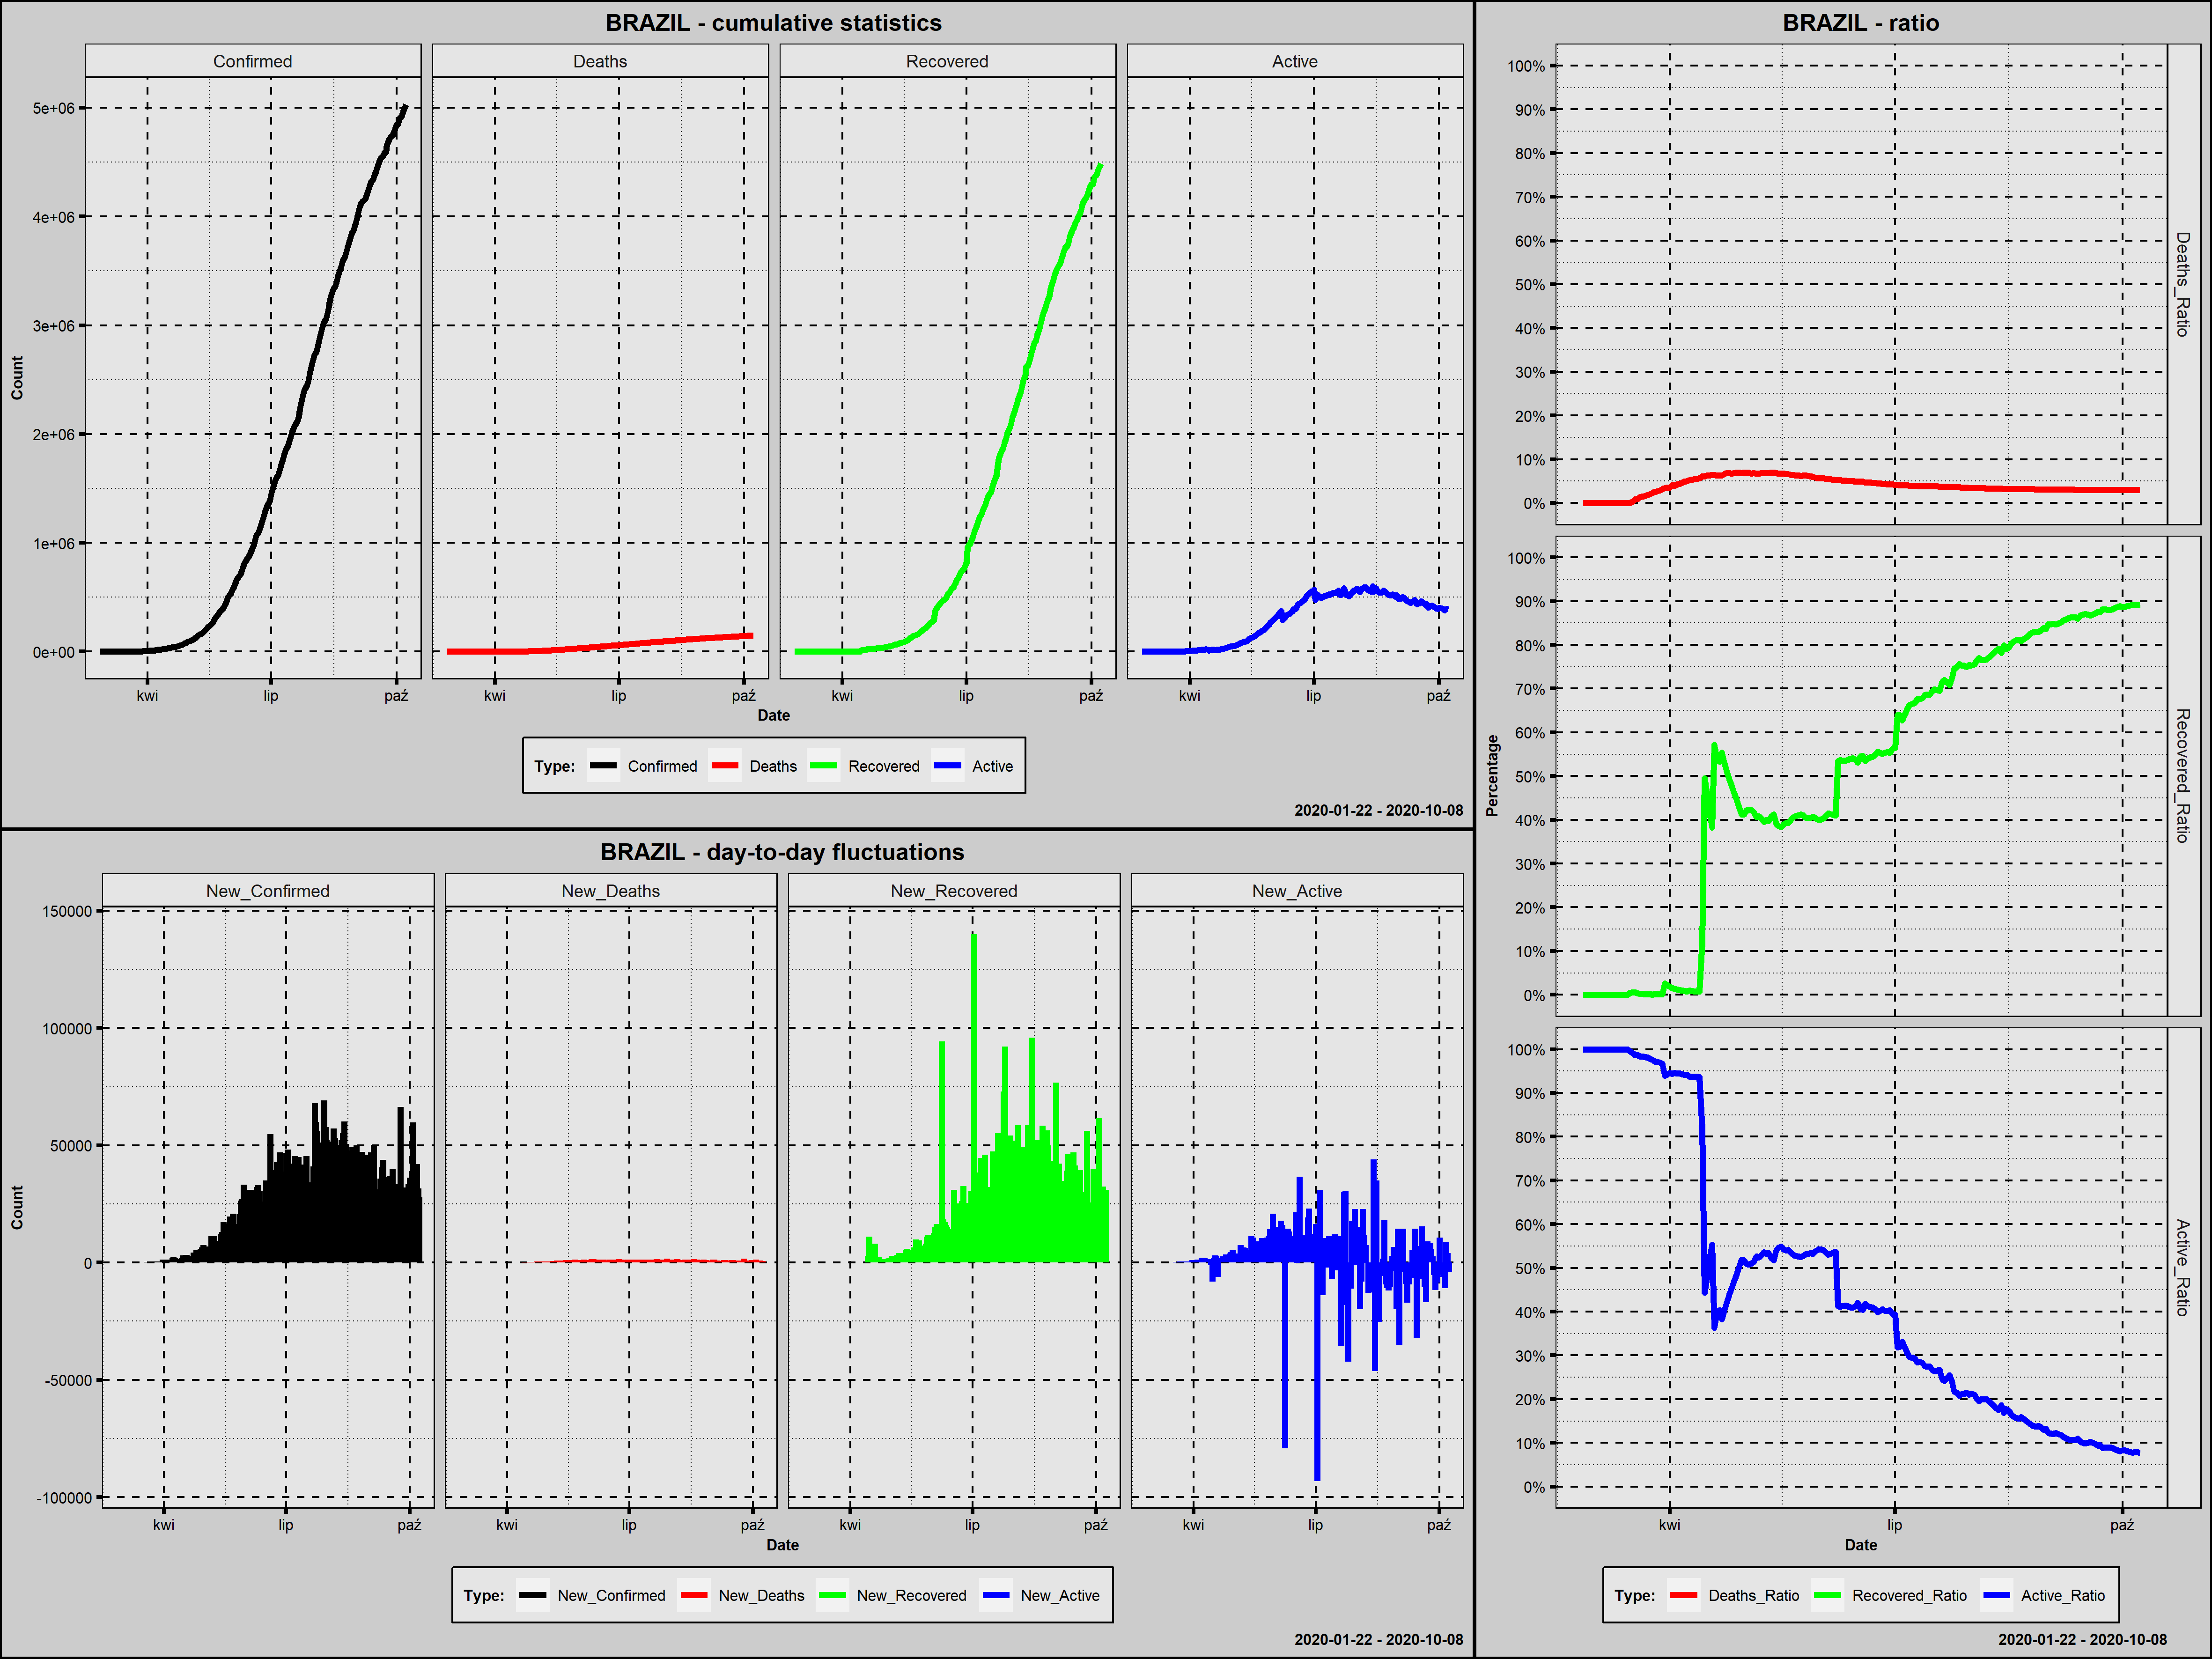

The data file committed next to this chart (first rows):
Country; Date; Confirmed; New_Confirmed; Deaths; New_Deaths; Recovered; New_Recovered; Active; New_Active; Year; Month; Day; Week_Day; Deaths_Ratio; Recovered_Ratio; Active_Ratio; Day_Since_1st_Confirmed; Day_Since_100st_Confirmed; New_Confirmed_Rank
Brazil; 2020-02-26; 1; 1; 0; 0; 0; 0; 1; 1; 2020; luty; 26; środa; 0,0000; 0,0000; 1,0000; 1; 0; 215,5
Brazil; 2020-02-27; 1; 0; 0; 0; 0; 0; 1; 0; 2020; luty; 27; czwartek; 0,0000; 0,0000; 1,0000; 2; 0; 221,5
Brazil; 2020-02-28; 1; 0; 0; 0; 0; 0; 1; 0; 2020; luty; 28; piątek; 0,0000; 0,0000; 1,0000; 3; 0; 221,5
Brazil; 2020-02-29; 2; 1; 0; 0; 0; 0; 2; 1; 2020; luty; 29; sobota; 0,0000; 0,0000; 1,0000; 4; 0; 215,5
Brazil; 2020-03-01; 2; 0; 0; 0; 0; 0; 2; 0; 2020; marzec; 1; niedziela; 0,0000; 0,0000; 1,0000; 5; 0; 221,5
Brazil; 2020-03-02; 2; 0; 0; 0; 0; 0; 2; 0; 2020; marzec; 2; poniedziałek; 0,0000; 0,0000; 1,0000; 6; 0; 221,5
Brazil; 2020-03-03; 2; 0; 0; 0; 0; 0; 2; 0; 2020; marzec; 3; wtorek; 0,0000; 0,0000; 1,0000; 7; 0; 221,5
Brazil; 2020-03-04; 4; 2; 0; 0; 0; 0; 4; 2; 2020; marzec; 4; środa; 0,0000; 0,0000; 1,0000; 8; 0; 214,0
Brazil; 2020-03-05; 4; 0; 0; 0; 0; 0; 4; 0; 2020; marzec; 5; czwartek; 0,0000; 0,0000; 1,0000; 9; 0; 221,5
Brazil; 2020-03-06; 13; 9; 0; 0; 0; 0; 13; 9; 2020; marzec; 6; piątek; 0,0000; 0,0000; 1,0000; 10; 0; 209,0
Brazil; 2020-03-07; 13; 0; 0; 0; 0; 0; 13; 0; 2020; marzec; 7; sobota; 0,0000; 0,0000; 1,0000; 11; 0; 221,5
Brazil; 2020-03-08; 20; 7; 0; 0; 0; 0; 20; 7; 2020; marzec; 8; niedziela; 0,0000; 0,0000; 1,0000; 12; 0; 210,5
Brazil; 2020-03-09; 25; 5; 0; 0; 0; 0; 25; 5; 2020; marzec; 9; poniedziałek; 0,0000; 0,0000; 1,0000; 13; 0; 213,0
Brazil; 2020-03-10; 31; 6; 0; 0; 0; 0; 31; 6; 2020; marzec; 10; wtorek; 0,0000; 0,0000; 1,0000; 14; 0; 212,0
Brazil; 2020-03-11; 38; 7; 0; 0; 0; 0; 38; 7; 2020; marzec; 11; środa; 0,0000; 0,0000; 1,0000; 15; 0; 210,5
Brazil; 2020-03-12; 52; 14; 0; 0; 0; 0; 52; 14; 2020; marzec; 12; czwartek; 0,0000; 0,0000; 1,0000; 16; 0; 207,0
Brazil; 2020-03-13; 151; 99; 0; 0; 0; 0; 151; 99; 2020; marzec; 13; piątek; 0,0000; 0,0000; 1,0000; 17; 1; 204,0
Brazil; 2020-03-14; 151; 0; 0; 0; 0; 0; 151; 0; 2020; marzec; 14; sobota; 0,0000; 0,0000; 1,0000; 18; 2; 221,5
Brazil; 2020-03-15; 162; 11; 0; 0; 0; 0; 162; 11; 2020; marzec; 15; niedziela; 0,0000; 0,0000; 1,0000; 19; 3; 208,0
Brazil; 2020-03-16; 200; 38; 0; 0; 1; 1; 199; 37; 2020; marzec; 16; poniedziałek; 0,0000; 0,0050; 0,9950; 20; 4; 206,0
Brazil; 2020-03-17; 321; 121; 1; 1; 2; 1; 318; 119; 2020; marzec; 17; wtorek; 0,0031; 0,0062; 0,9907; 21; 5; 203,0
Brazil; 2020-03-18; 372; 51; 3; 2; 2; 0; 367; 49; 2020; marzec; 18; środa; 0,0081; 0,0054; 0,9866; 22; 6; 205,0
Brazil; 2020-03-19; 621; 249; 6; 3; 2; 0; 613; 246; 2020; marzec; 19; czwartek; 0,0097; 0,0032; 0,9871; 23; 7; 200,0
Brazil; 2020-03-20; 793; 172; 11; 5; 2; 0; 780; 167; 2020; marzec; 20; piątek; 0,0139; 0,0025; 0,9836; 24; 8; 202,0
Brazil; 2020-03-21; 1021; 228; 15; 4; 2; 0; 1004; 224; 2020; marzec; 21; sobota; 0,0147; 0,0020; 0,9833; 25; 9; 201,0
Brazil; 2020-03-22; 1546; 525; 25; 10; 2; 0; 1519; 515; 2020; marzec; 22; niedziela; 0,0162; 0,0013; 0,9825; 26; 10; 191,0
Brazil; 2020-03-23; 1924; 378; 34; 9; 2; 0; 1888; 369; 2020; marzec; 23; poniedziałek; 0,0177; 0,0010; 0,9813; 27; 11; 195,0
Brazil; 2020-03-24; 2247; 323; 46; 12; 2; 0; 2199; 311; 2020; marzec; 24; wtorek; 0,0205; 0,0009; 0,9786; 28; 12; 197,5
Brazil; 2020-03-25; 2554; 307; 59; 13; 2; 0; 2493; 294; 2020; marzec; 25; środa; 0,0231; 0,0008; 0,9761; 29; 13; 199,0
Brazil; 2020-03-26; 2985; 431; 77; 18; 6; 4; 2902; 409; 2020; marzec; 26; czwartek; 0,0258; 0,0020; 0,9722; 30; 14; 194,0
Brazil; 2020-03-27; 3417; 432; 92; 15; 6; 0; 3319; 417; 2020; marzec; 27; piątek; 0,0269; 0,0018; 0,9713; 31; 15; 193,0
Brazil; 2020-03-28; 3904; 487; 111; 19; 6; 0; 3787; 468; 2020; marzec; 28; sobota; 0,0284; 0,0015; 0,9700; 32; 16; 192,0
Brazil; 2020-03-29; 4256; 352; 136; 25; 6; 0; 4114; 327; 2020; marzec; 29; niedziela; 0,0320; 0,0014; 0,9666; 33; 17; 196,0
Brazil; 2020-03-30; 4579; 323; 159; 23; 120; 114; 4300; 186; 2020; marzec; 30; poniedziałek; 0,0347; 0,0262; 0,9391; 34; 18; 197,5
Brazil; 2020-03-31; 5717; 1138; 201; 42; 127; 7; 5389; 1089; 2020; marzec; 31; wtorek; 0,0352; 0,0222; 0,9426; 35; 19; 185,0
Brazil; 2020-04-01; 6836; 1119; 240; 39; 127; 0; 6469; 1080; 2020; kwiecień; 1; środa; 0,0351; 0,0186; 0,9463; 36; 20; 186,0
Brazil; 2020-04-02; 8044; 1208; 324; 84; 127; 0; 7593; 1124; 2020; kwiecień; 2; czwartek; 0,0403; 0,0158; 0,9439; 37; 21; 184,0
Brazil; 2020-04-03; 9056; 1012; 359; 35; 127; 0; 8570; 977; 2020; kwiecień; 3; piątek; 0,0396; 0,0140; 0,9463; 38; 22; 189,0
Brazil; 2020-04-04; 10360; 1304; 445; 86; 127; 0; 9788; 1218; 2020; kwiecień; 4; sobota; 0,0430; 0,0123; 0,9448; 39; 23; 182,0
Brazil; 2020-04-05; 11130; 770; 486; 41; 127; 0; 10517; 729; 2020; kwiecień; 5; niedziela; 0,0437; 0,0114; 0,9449; 40; 24; 190,0
Brazil; 2020-04-06; 12161; 1031; 564; 78; 127; 0; 11470; 953; 2020; kwiecień; 6; poniedziałek; 0,0464; 0,0104; 0,9432; 41; 25; 188,0
Brazil; 2020-04-07; 14034; 1873; 686; 122; 127; 0; 13221; 1751; 2020; kwiecień; 7; wtorek; 0,0489; 0,0090; 0,9421; 42; 26; 178,0
Brazil; 2020-04-08; 16170; 2136; 819; 133; 127; 0; 15224; 2003; 2020; kwiecień; 8; środa; 0,0506; 0,0079; 0,9415; 43; 27; 173,0
Brazil; 2020-04-09; 18092; 1922; 950; 131; 173; 46; 16969; 1745; 2020; kwiecień; 9; czwartek; 0,0525; 0,0096; 0,9379; 44; 28; 177,0
Brazil; 2020-04-10; 19638; 1546; 1057; 107; 173; 0; 18408; 1439; 2020; kwiecień; 10; piątek; 0,0538; 0,0088; 0,9374; 45; 29; 180,0
Brazil; 2020-04-11; 20727; 1089; 1124; 67; 173; 0; 19430; 1022; 2020; kwiecień; 11; sobota; 0,0542; 0,0083; 0,9374; 46; 30; 187,0
Brazil; 2020-04-12; 22192; 1465; 1223; 99; 173; 0; 20796; 1366; 2020; kwiecień; 12; niedziela; 0,0551; 0,0078; 0,9371; 47; 31; 181,0
Brazil; 2020-04-13; 23430; 1238; 1328; 105; 173; 0; 21929; 1133; 2020; kwiecień; 13; poniedziałek; 0,0567; 0,0074; 0,9359; 48; 32; 183,0
Brazil; 2020-04-14; 25262; 1832; 1532; 204; 3046; 2873; 20684; -1245; 2020; kwiecień; 14; wtorek; 0,0606; 0,1206; 0,8188; 49; 33; 179,0
Brazil; 2020-04-15; 28320; 3058; 1736; 204; 14026; 10980; 12558; -8126; 2020; kwiecień; 15; środa; 0,0613; 0,4953; 0,4434; 50; 34; 169,0
Brazil; 2020-04-16; 30425; 2105; 1924; 188; 14026; 0; 14475; 1917; 2020; kwiecień; 16; czwartek; 0,0632; 0,4610; 0,4758; 51; 35; 174,0
Brazil; 2020-04-17; 33682; 3257; 2141; 217; 14026; 0; 17515; 3040; 2020; kwiecień; 17; piątek; 0,0636; 0,4164; 0,5200; 52; 36; 168,0
Brazil; 2020-04-18; 36658; 2976; 2354; 213; 14026; 0; 20278; 2763; 2020; kwiecień; 18; sobota; 0,0642; 0,3826; 0,5532; 53; 37; 170,0
Brazil; 2020-04-19; 38654; 1996; 2462; 108; 22130; 8104; 14062; -6216; 2020; kwiecień; 19; niedziela; 0,0637; 0,5725; 0,3638; 54; 38; 176,0
Brazil; 2020-04-20; 40743; 2089; 2587; 125; 22130; 0; 16026; 1964; 2020; kwiecień; 20; poniedziałek; 0,0635; 0,5432; 0,3933; 55; 39; 175,0
Brazil; 2020-04-21; 43079; 2336; 2741; 154; 22991; 861; 17347; 1321; 2020; kwiecień; 21; wtorek; 0,0636; 0,5337; 0,4027; 56; 40; 172,0
Brazil; 2020-04-22; 45757; 2678; 2906; 165; 25318; 2327; 17533; 186; 2020; kwiecień; 22; środa; 0,0635; 0,5533; 0,3832; 57; 41; 171,0
Brazil; 2020-04-23; 50036; 4279; 3331; 425; 26573; 1255; 20132; 2599; 2020; kwiecień; 23; czwartek; 0,0666; 0,5311; 0,4024; 58; 42; 165,0
Brazil; 2020-04-24; 54043; 4007; 3704; 373; 27655; 1082; 22684; 2552; 2020; kwiecień; 24; piątek; 0,0685; 0,5117; 0,4197; 59; 43; 166,0
Brazil; 2020-04-25; 59324; 5281; 4057; 353; 29160; 1505; 26107; 3423; 2020; kwiecień; 25; sobota; 0,0684; 0,4915; 0,4401; 60; 44; 160,0
... 166 more rows
